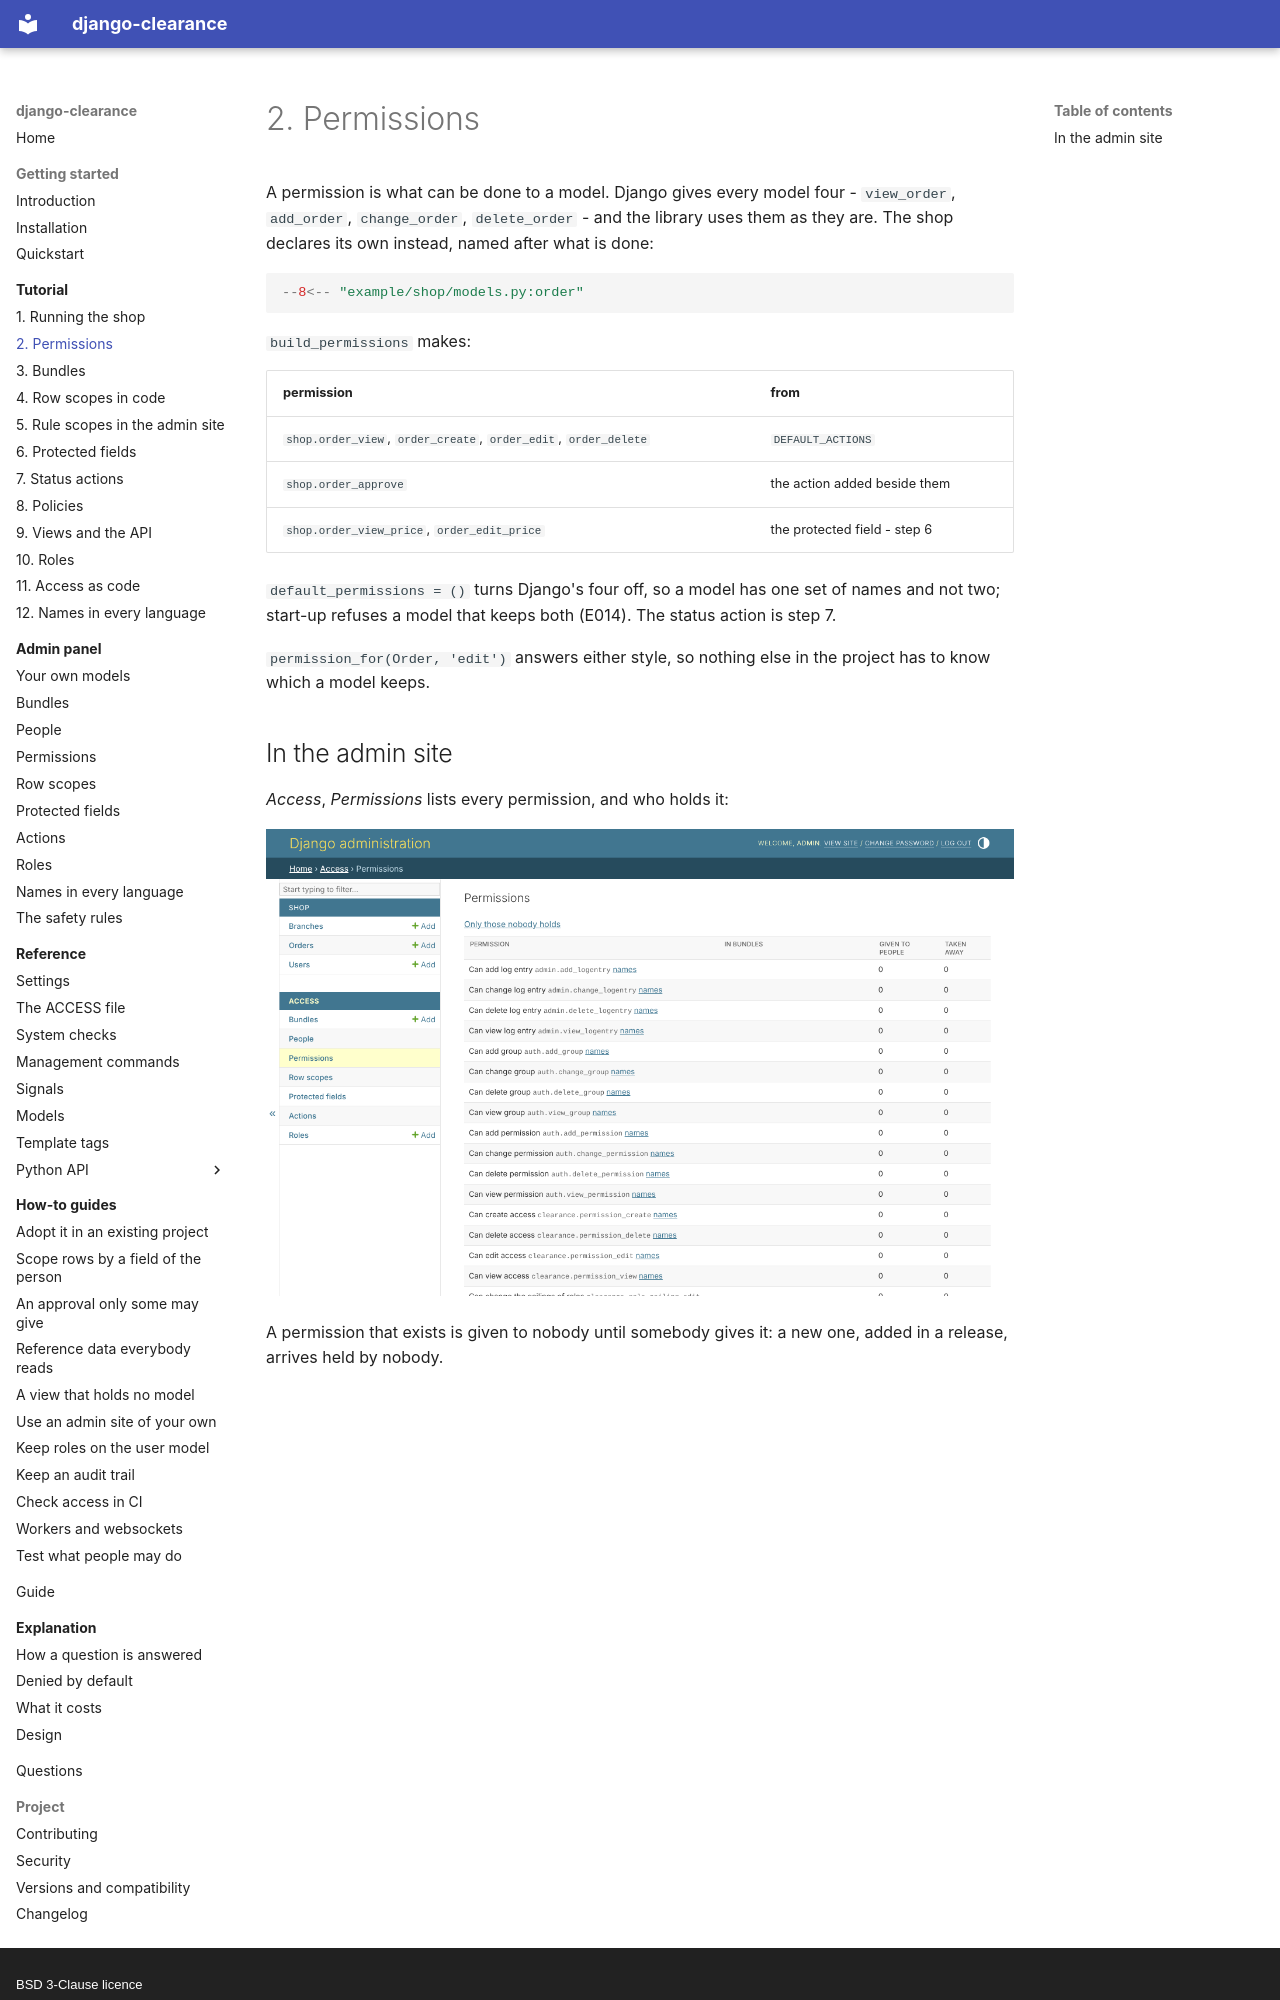

repository: amirAI-dot/django-clearance · page: tutorial/02-permissions/index.html · generator: mkdocs · copyright: BSD 3-Clause licence

# 2. Permissions

A permission is what can be done to a model. Django gives every model four -
`view_order`, `add_order`, `change_order`, `delete_order` - and the library
uses them as they are. The shop declares its own instead, named after what is
done:

```python
--8<-- "example/shop/models.py:order"
```

`build_permissions` makes:

| permission | from |
|---|---|
| `shop.order_view`, `order_create`, `order_edit`, `order_delete` | `DEFAULT_ACTIONS` |
| `shop.order_approve` | the action added beside them |
| `shop.order_view_price`, `order_edit_price` | the protected field - step 6 |

`default_permissions = ()` turns Django's four off, so a model has one set of
names and not two; start-up refuses a model that keeps both (E014). The
status action is step 7.

`permission_for(Order, 'edit')` answers either style, so nothing else in the
project has to know which a model keeps.
